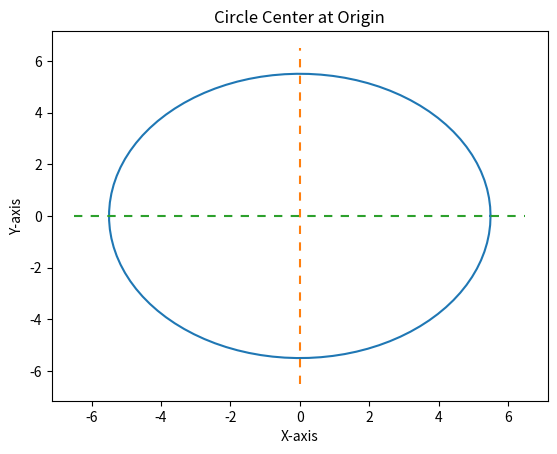

This chart was generated by the following Python code: (Note: this script raises an exception after producing the figure.)
"""
Course Number: ENGR 13300
Semester: Fall 2024

Description:
    Prompt the user to enter the x and y coordinates of a point and then
    display a figure window with a shape and the entered point and print the
    location of the point.

Assignment Information:
    Assignment:     TTYK #2
    Team ID:        022-11
    Author:         Ankur Raghavan, raghav21@purdue.edu
    Date:           09/19/2024

Contributors:
    Name, login@purdue [repeat for each]

    My contributor(s) helped me:
    [ ] understand the assignment expectations without
        telling me how they will approach it.
    [ ] understand different ways to think about a solution
        without helping me plan my solution.
    [ ] think through the meaning of a specific error or
        bug present in my code without looking at my code.
    Note that if you helped somebody else with their code, you
    have to list that person as a contributor here as well.

Academic Integrity Statement:
    I have not used source code obtained from any unauthorized
    source, either modified or unmodified; nor have I provided
    another student access to my code.  The project I am
    submitting is my own original work.
"""

import matplotlib.pyplot as plt
import math as m
import numpy as np

def main():
    # Define the radius of the circle
    radius = 5.5  # x-axis and y-axis dimensions


    # Define the points for plotting the circle
    theta = np.linspace(0, 2 * np.pi, 100)
    x_circle = radius * np.cos(theta)
    y_circle = radius * np.sin(theta)

    fig, ax = plt.subplots()
    ax.plot(x_circle, y_circle) 
    ax.plot([0, 0], [-radius - 1, radius + 1], dashes=[4, 4])  
    ax.plot([-radius - 1, radius + 1], [0, 0], dashes=[4, 4])  
    ax.set_title('Circle Center at Origin')
    ax.set_xlabel('X-axis')
    ax.set_ylabel('Y-axis')
    # plotting the shape of the figure

    # input coordinates 
    x = float(input("Enter the x value: "))
    y = float(input("Enter the y value: "))

    # plot the point on the graph to show
    ax.plot(x, y, "o")
    ax.annotate(f"({x}, {y})", (x, y), xytext=(0, 5), textcoords='offset points', ha='center', va='bottom')

    # Set equal aspect ratio so the circle is not distorted
    ax.set_aspect('equal')

    # Calculate the distance of the point (x, y) from the origin (radius vector)
    d = m.sqrt(x**2 + y**2)

    if d>radius:
        print("Outside")
    elif d==radius:
        print("On the line")
    elif x>0 and y>0:
        print("Inside Q1")
    elif x>0 and y<0:
        print("Inside Q4")
    elif x<0 and y<0:
        print("Inside Q3")
    elif x<0 and y>0:
        print("Inside Q2")
    else:
        print("On an axis")

    # Label the quadrants
    ax.text( radius / 2,  radius / 2, 'Q1', fontsize=12, ha='center', va='center', color='purple')  # Quadrant 1
    ax.text( radius / 2, -radius / 2, 'Q4', fontsize=12, ha='center', va='center', color='purple')  # Quadrant 4
    ax.text(-radius / 2, -radius / 2, 'Q3', fontsize=12, ha='center', va='center', color='purple')  # Quadrant 3
    ax.text(-radius / 2,  radius / 2, 'Q2', fontsize=12, ha='center', va='center', color='purple')  # Quadrant 2

    plt.show()

    # remember to close the figure window to rerun the code

if __name__ == "__main__":
    main()